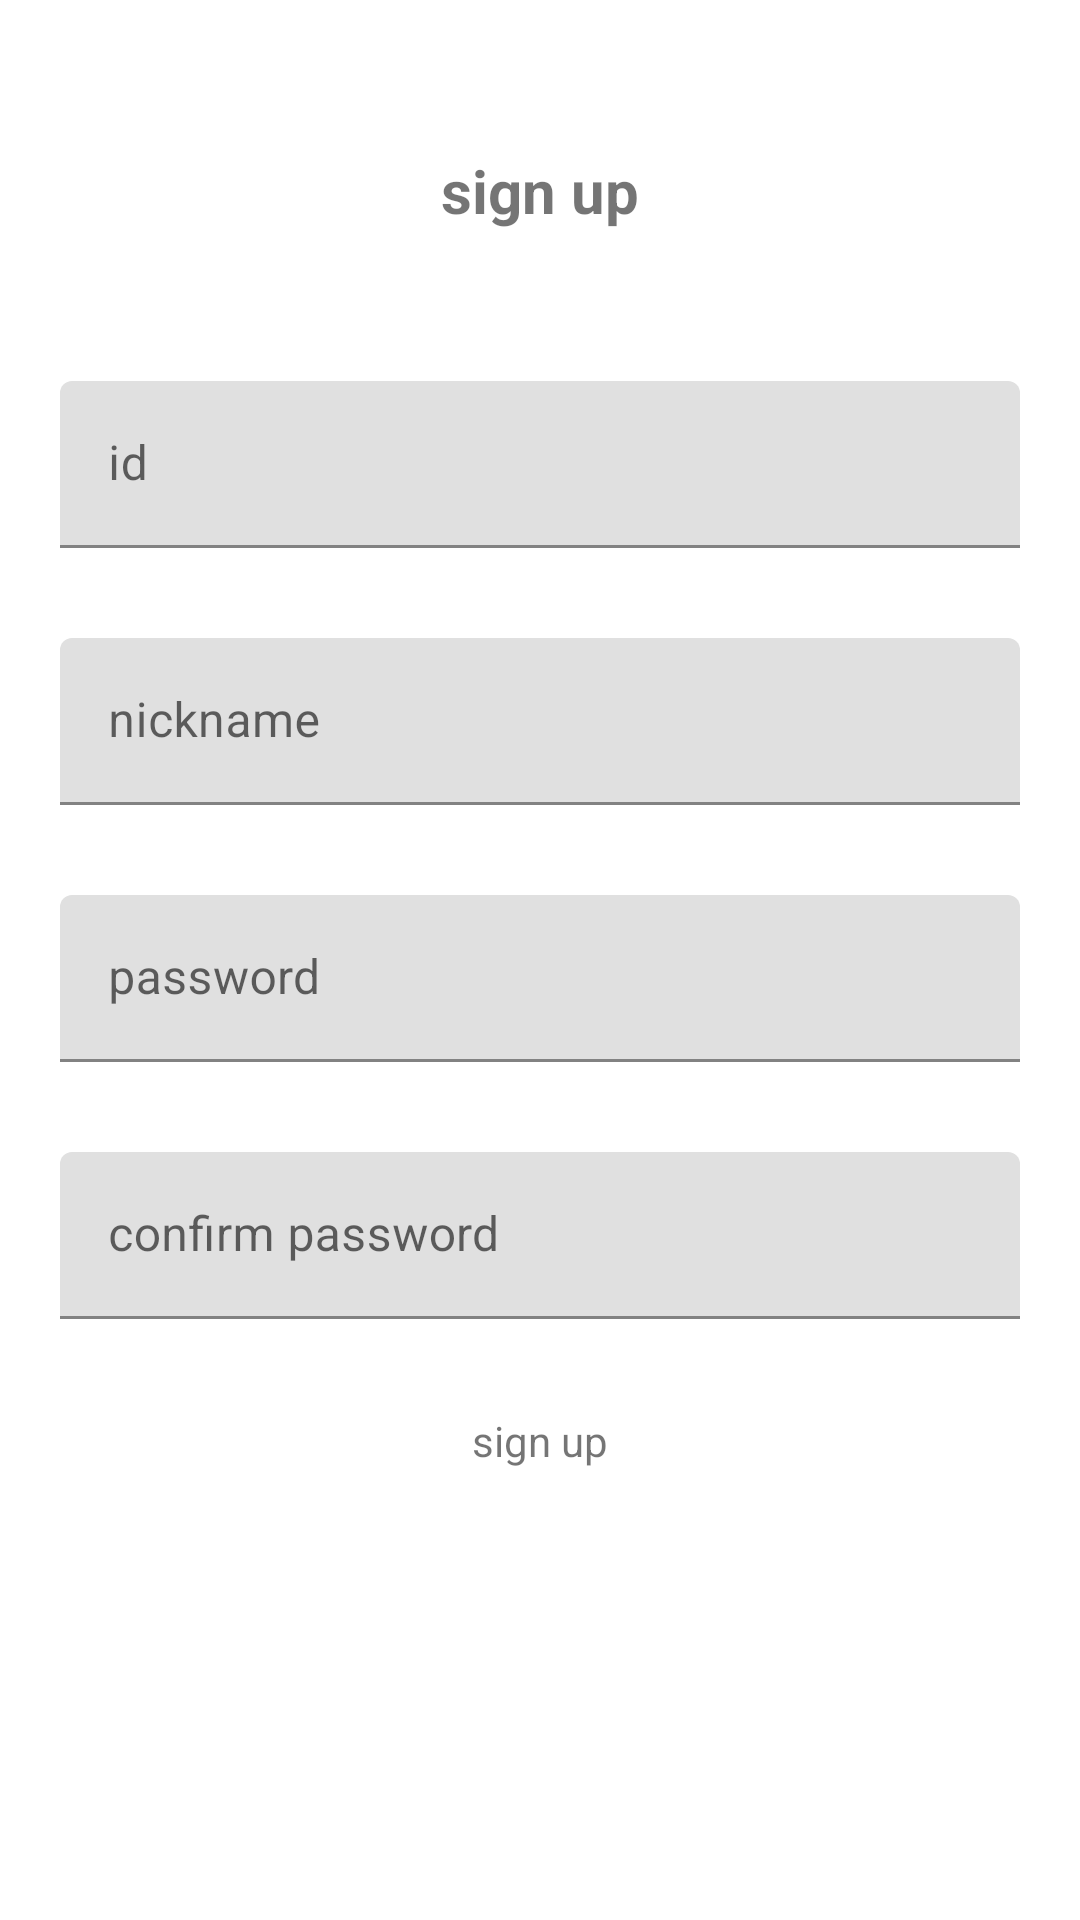

Produce the Android XML layout that renders to this screen, including the resource entries it uses.
<!-- AndroidManifest.xml: application theme Theme.Smallhabits -->
<!-- res/layout/activity_signup.xml -->
<?xml version="1.0" encoding="utf-8"?>
<androidx.constraintlayout.widget.ConstraintLayout xmlns:android="http://schemas.android.com/apk/res/android"
    xmlns:app="http://schemas.android.com/apk/res-auto"
    xmlns:tools="http://schemas.android.com/tools"
    android:layout_width="match_parent"
    android:layout_height="match_parent"
    tools:context=".view.SignUpActivity"
    app:layout_constraintVertical_chainStyle="packed">

    <TextView
        android:id="@+id/tv_title"
        android:layout_width="wrap_content"
        android:layout_height="wrap_content"
        android:layout_marginTop="50dp"
        app:layout_constraintLeft_toLeftOf="parent"
        app:layout_constraintRight_toRightOf="parent"
        app:layout_constraintTop_toTopOf="parent"
        android:text="sign up"
        android:textSize="20sp"
        android:textStyle="bold"/>

    <com.google.android.material.textfield.TextInputLayout
        android:id="@+id/id_w"
        android:layout_width="0dp"
        android:layout_height="wrap_content"
        android:layout_marginTop="50dp"
        android:layout_marginHorizontal="20dp"
        app:layout_constraintEnd_toEndOf="parent"
        app:layout_constraintStart_toStartOf="parent"
        app:layout_constraintTop_toBottomOf="@id/tv_title">

        <com.google.android.material.textfield.TextInputEditText
            android:id="@+id/id"
            android:layout_width="match_parent"
            android:layout_height="wrap_content"
            android:ems="15"
            android:hint="id"
            android:inputType="textPersonName"
            app:layout_constraintEnd_toEndOf="parent"
            app:layout_constraintStart_toStartOf="parent"
            app:layout_constraintTop_toTopOf="parent" />

    </com.google.android.material.textfield.TextInputLayout>

    <com.google.android.material.textfield.TextInputLayout
        android:id="@+id/nickname_w"
        android:layout_width="0dp"
        android:layout_height="wrap_content"
        android:layout_marginTop="30dp"
        android:layout_marginHorizontal="20dp"
        app:layout_constraintLeft_toLeftOf="parent"
        app:layout_constraintRight_toRightOf="parent"
        app:layout_constraintTop_toBottomOf="@+id/id_w">

        <com.google.android.material.textfield.TextInputEditText
            android:id="@+id/nickname"
            android:layout_width="match_parent"
            android:layout_height="wrap_content"
            android:ems="15"
            android:hint="nickname"
            android:inputType="textPersonName"
            app:layout_constraintEnd_toEndOf="parent"
            app:layout_constraintStart_toStartOf="parent" />

    </com.google.android.material.textfield.TextInputLayout>

    <com.google.android.material.textfield.TextInputLayout
        android:id="@+id/pw_w"
        android:layout_width="0dp"
        android:layout_height="wrap_content"
        android:layout_marginTop="30dp"
        android:layout_marginHorizontal="20dp"
        app:layout_constraintLeft_toLeftOf="parent"
        app:layout_constraintRight_toRightOf="parent"
        app:layout_constraintTop_toBottomOf="@+id/nickname_w">

        <com.google.android.material.textfield.TextInputEditText
            android:id="@+id/pw"
            android:layout_width="match_parent"
            android:layout_height="wrap_content"
            android:ems="15"
            android:hint="password"
            android:inputType="textPassword"
            app:layout_constraintEnd_toEndOf="parent"
            app:layout_constraintStart_toStartOf="parent"/>

    </com.google.android.material.textfield.TextInputLayout>

    <com.google.android.material.textfield.TextInputLayout
        android:id="@+id/confirm_pw_w"
        android:layout_width="0dp"
        android:layout_height="wrap_content"
        android:layout_marginTop="30dp"
        android:layout_marginHorizontal="20dp"
        app:layout_constraintLeft_toLeftOf="parent"
        app:layout_constraintRight_toRightOf="parent"
        app:layout_constraintTop_toBottomOf="@+id/pw_w">

        <com.google.android.material.textfield.TextInputEditText
            android:id="@+id/confirm_pw"
            android:layout_width="match_parent"
            android:layout_height="wrap_content"
            android:ems="15"
            android:hint="confirm password"
            android:inputType="textPassword"
            app:layout_constraintEnd_toEndOf="parent"
            app:layout_constraintStart_toStartOf="parent" />

    </com.google.android.material.textfield.TextInputLayout>

        <TextView
            android:id="@+id/signup_btn"
            android:layout_width="wrap_content"
            android:layout_height="wrap_content"
            android:layout_marginTop="16dp"
            android:padding="15dp"
            style="@style/rippleEffect"
            android:text="sign up"
            app:backgroundTint="#514F4F"
            app:layout_constraintEnd_toEndOf="parent"
            app:layout_constraintStart_toStartOf="parent"
            app:layout_constraintTop_toBottomOf="@+id/confirm_pw_w" />


</androidx.constraintlayout.widget.ConstraintLayout>
<!-- resources referenced by this layout -->
<resources>
  <style name="rippleEffect">
          <item name="android:clickable">true</item>
          <item name="android:foreground">?android:selectableItemBackground</item>
          <item name="android:focusable">true</item>
      </style>
  <style name="Theme.Smallhabits" parent="Theme.MaterialComponents.DayNight.NoActionBar">
          
          <item name="colorPrimary">@color/white</item>
          <item name="colorPrimaryVariant">@color/white</item>
          <item name="colorOnPrimary">#ececec</item>
          
          <item name="colorSecondary">@color/teal_200</item>
          <item name="colorSecondaryVariant">@color/teal_700</item>
          <item name="colorOnSecondary">@color/black</item>
          
          <item name="android:statusBarColor" tools:targetApi="l">?attr/colorPrimaryVariant</item>
          <item name="android:windowLightStatusBar" tools:targetApi="M">true</item>
          
      </style>
  <color name="white">#FFFFFFFF</color>
  <color name="teal_200">#FF03DAC5</color>
  <color name="teal_700">#FF018786</color>
  <color name="black">#FF000000</color>
</resources>
